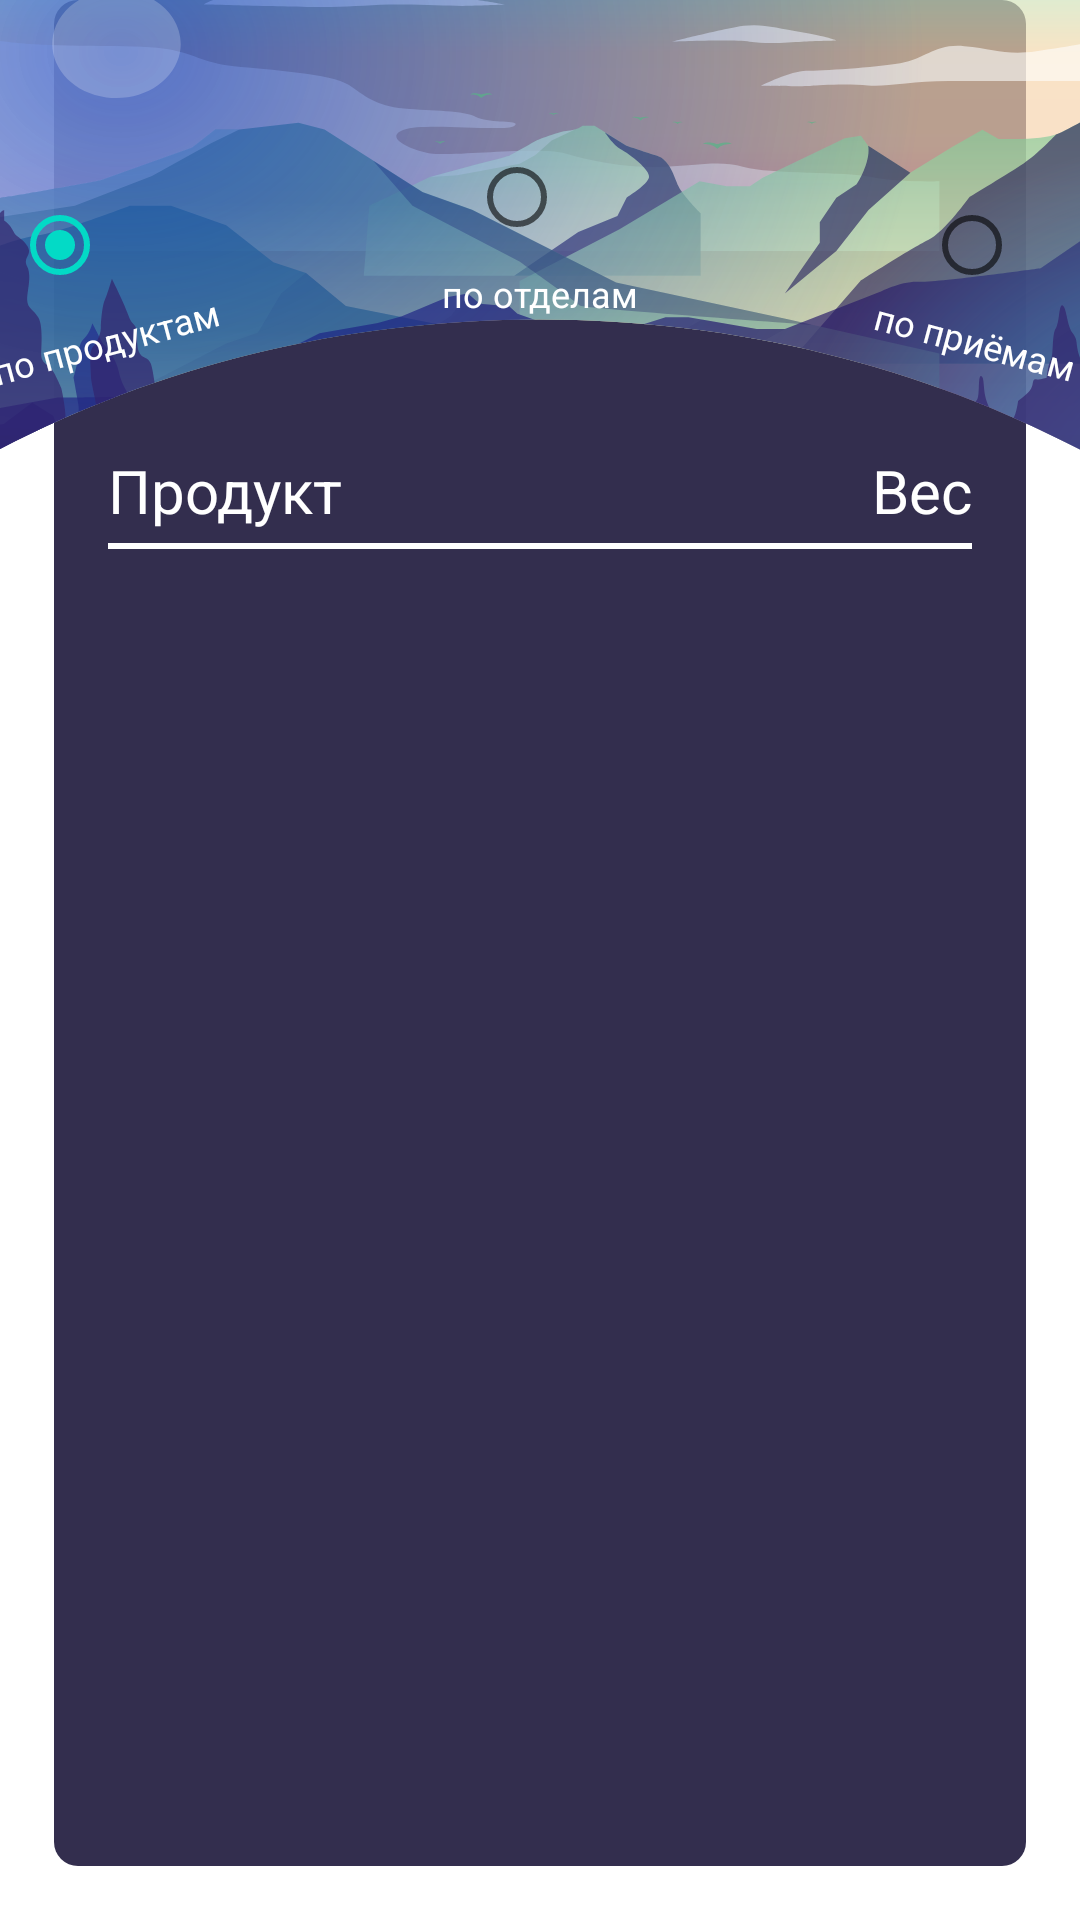

Write the Android layout XML for this screen, with the resource values it uses.
<!-- AndroidManifest.xml: fallback theme Theme.MaterialComponents.DayNight.NoActionBar -->
<!-- res/layout/fragment_shopping_list.xml -->
<?xml version="1.0" encoding="utf-8"?>
<androidx.constraintlayout.widget.ConstraintLayout xmlns:android="http://schemas.android.com/apk/res/android"
    xmlns:app="http://schemas.android.com/apk/res-auto"
    android:id="@+id/parentLayoutShoppingList"
    android:layout_width="match_parent"
    android:layout_height="match_parent">

    <com.google.android.material.appbar.AppBarLayout
        android:id="@+id/appBarLayout"
        android:layout_width="match_parent"
        android:layout_height="150dp"
        android:background="@null"
        android:theme="@style/ThemeOverlay.AppCompat.Dark.ActionBar"
        app:elevation="0dp"
        app:layout_constraintEnd_toEndOf="parent"
        app:layout_constraintStart_toStartOf="parent"
        app:layout_constraintTop_toTopOf="parent">

        <FrameLayout
            android:layout_width="match_parent"
            android:layout_height="match_parent">

            <androidx.appcompat.widget.AppCompatImageView
                android:layout_width="match_parent"
                android:layout_height="match_parent"
                android:contentDescription="@string/app_name"
                android:scaleType="fitXY"
                android:src="@drawable/bg_coordinator_create" />

            <include
                layout="@layout/layout_toolbar"
                android:fitsSystemWindows="true" />

        </FrameLayout>

    </com.google.android.material.appbar.AppBarLayout>

    <RadioButton
        android:id="@+id/rbSortByProduct"
        android:layout_width="wrap_content"
        android:layout_height="wrap_content"
        android:layout_marginEnd="@dimen/margin_s"
        android:checked="true"
        app:layout_constraintBottom_toTopOf="@+id/tvSortByProduct"
        app:layout_constraintEnd_toEndOf="@+id/tvSortByProduct"
        app:layout_constraintStart_toStartOf="@+id/tvSortByProduct" />

    <RadioButton
        android:id="@+id/rbSortByDepartment"
        android:layout_width="wrap_content"
        android:layout_height="wrap_content"
        app:layout_constraintBottom_toTopOf="@+id/tvSortByDepartment"
        app:layout_constraintEnd_toEndOf="@+id/tvSortByDepartment"
        app:layout_constraintStart_toStartOf="@+id/tvSortByDepartment" />

    <RadioButton
        android:id="@+id/rbSortByFoodMeal"
        android:layout_width="wrap_content"
        android:layout_height="wrap_content"
        android:layout_marginStart="@dimen/margin_s"
        app:layout_constraintBottom_toTopOf="@+id/tvSortByFoodMeal"
        app:layout_constraintEnd_toEndOf="@+id/tvSortByFoodMeal"
        app:layout_constraintStart_toStartOf="@+id/tvSortByFoodMeal" />

    <TextView
        android:id="@+id/tvSortByProduct"
        style="@style/TextS"
        android:layout_width="wrap_content"
        android:layout_height="wrap_content"
        android:rotation="-15"
        android:text="по продуктам"
        app:layout_constraintBottom_toBottomOf="@+id/tvSortByDepartment"
        app:layout_constraintCircle="@id/appBarLayout"
        app:layout_constraintCircleAngle="255"
        app:layout_constraintCircleRadius="150dp"
        app:layout_constraintEnd_toStartOf="@+id/tvSortByDepartment" />

    <TextView
        android:id="@+id/tvSortByDepartment"
        style="@style/TextS"
        android:layout_width="wrap_content"
        android:layout_height="wrap_content"
        android:layout_marginBottom="@dimen/margin_xxl"
        android:text="по отделам"
        app:layout_constraintBottom_toBottomOf="@+id/appBarLayout"
        app:layout_constraintEnd_toEndOf="@+id/appBarLayout"
        app:layout_constraintStart_toStartOf="parent" />

    <TextView
        android:id="@+id/tvSortByFoodMeal"
        style="@style/TextS"
        android:layout_width="wrap_content"
        android:layout_height="wrap_content"
        android:rotation="15"
        android:text="по приёмам"
        app:layout_constraintBottom_toBottomOf="@+id/tvSortByDepartment"
        app:layout_constraintCircle="@id/appBarLayout"
        app:layout_constraintCircleAngle="105"
        app:layout_constraintCircleRadius="150dp"
        app:layout_constraintStart_toEndOf="@+id/rbSortByDepartment" />

    <androidx.constraintlayout.widget.ConstraintLayout
        android:id="@+id/constraintLayout"
        android:layout_width="0dp"
        android:layout_height="0dp"
        android:layout_marginStart="@dimen/margin_m"
        android:layout_marginEnd="@dimen/margin_m"
        android:layout_marginBottom="@dimen/margin_m"
        android:background="@drawable/bg_layout"
        android:focusableInTouchMode="true"
        android:paddingBottom="@dimen/margin_m"
        android:translationZ="-1dp"
        app:layout_constraintBottom_toBottomOf="parent"
        app:layout_constraintEnd_toEndOf="parent"
        app:layout_constraintStart_toStartOf="parent"
        app:layout_constraintTop_toTopOf="@+id/appBarLayout"
        app:layout_constraintVertical_bias="0.0">

        <LinearLayout
            android:id="@+id/layoutCreateFoodReceptionHeader"
            android:layout_width="match_parent"
            android:layout_height="wrap_content"
            android:layout_marginStart="@dimen/margin_m"
            android:layout_marginTop="150dp"
            android:layout_marginEnd="@dimen/margin_m"
            android:orientation="horizontal"
            app:layout_constraintEnd_toEndOf="parent"
            app:layout_constraintStart_toStartOf="parent"
            app:layout_constraintTop_toTopOf="parent">

            <TextView
                style="@style/TextL"
                android:layout_width="0dp"
                android:layout_height="wrap_content"
                android:layout_weight="1"
                android:gravity="start"
                android:text="Продукт" />

            <TextView
                style="@style/TextL"
                android:layout_width="0dp"
                android:layout_height="wrap_content"
                android:layout_weight="1"
                android:gravity="end"
                android:text="Вес" />
        </LinearLayout>

        <View
            android:id="@+id/viewSeparator"
            android:layout_width="match_parent"
            android:layout_height="2dp"
            android:layout_marginStart="@dimen/margin_m"
            android:layout_marginTop="@dimen/margin_min"
            android:layout_marginEnd="@dimen/margin_m"
            android:background="@color/colorWhite"
            app:layout_constraintTop_toBottomOf="@+id/layoutCreateFoodReceptionHeader" />

        <androidx.recyclerview.widget.RecyclerView
            android:id="@+id/shoppingListItemsRecyclerView"
            android:layout_width="0dp"
            android:layout_height="0dp"
            android:layout_marginStart="@dimen/margin_m"
            android:layout_marginEnd="@dimen/margin_m"
            app:layout_constraintBottom_toBottomOf="parent"
            app:layout_constraintEnd_toEndOf="parent"
            app:layout_constraintStart_toStartOf="parent"
            app:layout_constraintTop_toBottomOf="@+id/viewSeparator" />

    </androidx.constraintlayout.widget.ConstraintLayout>

</androidx.constraintlayout.widget.ConstraintLayout>
<!-- res/layout/layout_toolbar.xml (included above) -->
<androidx.appcompat.widget.Toolbar xmlns:android="http://schemas.android.com/apk/res/android"
    xmlns:app="http://schemas.android.com/apk/res-auto"
    android:id="@+id/toolbar"
    android:layout_width="match_parent"
    android:layout_height="?actionBarSize"
    app:layout_collapseMode="pin"
    app:layout_constraintEnd_toEndOf="parent"
    app:layout_constraintStart_toStartOf="parent"
    app:layout_constraintTop_toTopOf="parent"
    app:popupTheme="@style/ThemeOverlay.AppCompat.Light" />
<!-- resources referenced by this layout -->
<resources>
  <color name="colorWhite">#ffffff</color>
  <dimen name="margin_m">18dp</dimen>
  <dimen name="margin_min">4dp</dimen>
  <dimen name="margin_s">14dp</dimen>
  <dimen name="margin_xxl">44dp</dimen>
  <!-- drawable bg_coordinator_create: vector/xml drawable (drawable, 19810 chars, omitted) -->
  <!-- drawable bg_layout (drawable) -->
  <?xml version="1.0" encoding="utf-8"?>
  <shape xmlns:android="http://schemas.android.com/apk/res/android">
      <solid android:color="@color/colorCard" />
      <corners android:radius="@dimen/size_xs" />
      <padding
          android:bottom="0dp"
          android:left="0dp"
          android:right="0dp"
          android:top="0dp" />
  </shape>
  <string name="app_name">Hiking Food</string>
  <style name="TextL">
          <item name="android:layout_width">wrap_content</item>
          <item name="android:layout_height">wrap_content</item>
          <item name="android:textSize">@dimen/text_l</item>
          <item name="android:textColor">@color/colorWhite</item>
      </style>
  <style name="TextS">
          <item name="android:layout_width">wrap_content</item>
          <item name="android:layout_height">wrap_content</item>
          <item name="android:textSize">@dimen/text_s</item>
          <item name="android:textColor">@color/colorWhite</item>
      </style>
  <color name="colorCard">#332E4E</color>
  <dimen name="size_xs">8sp</dimen>
  <dimen name="text_l">20sp</dimen>
  <dimen name="text_s">12sp</dimen>
</resources>
